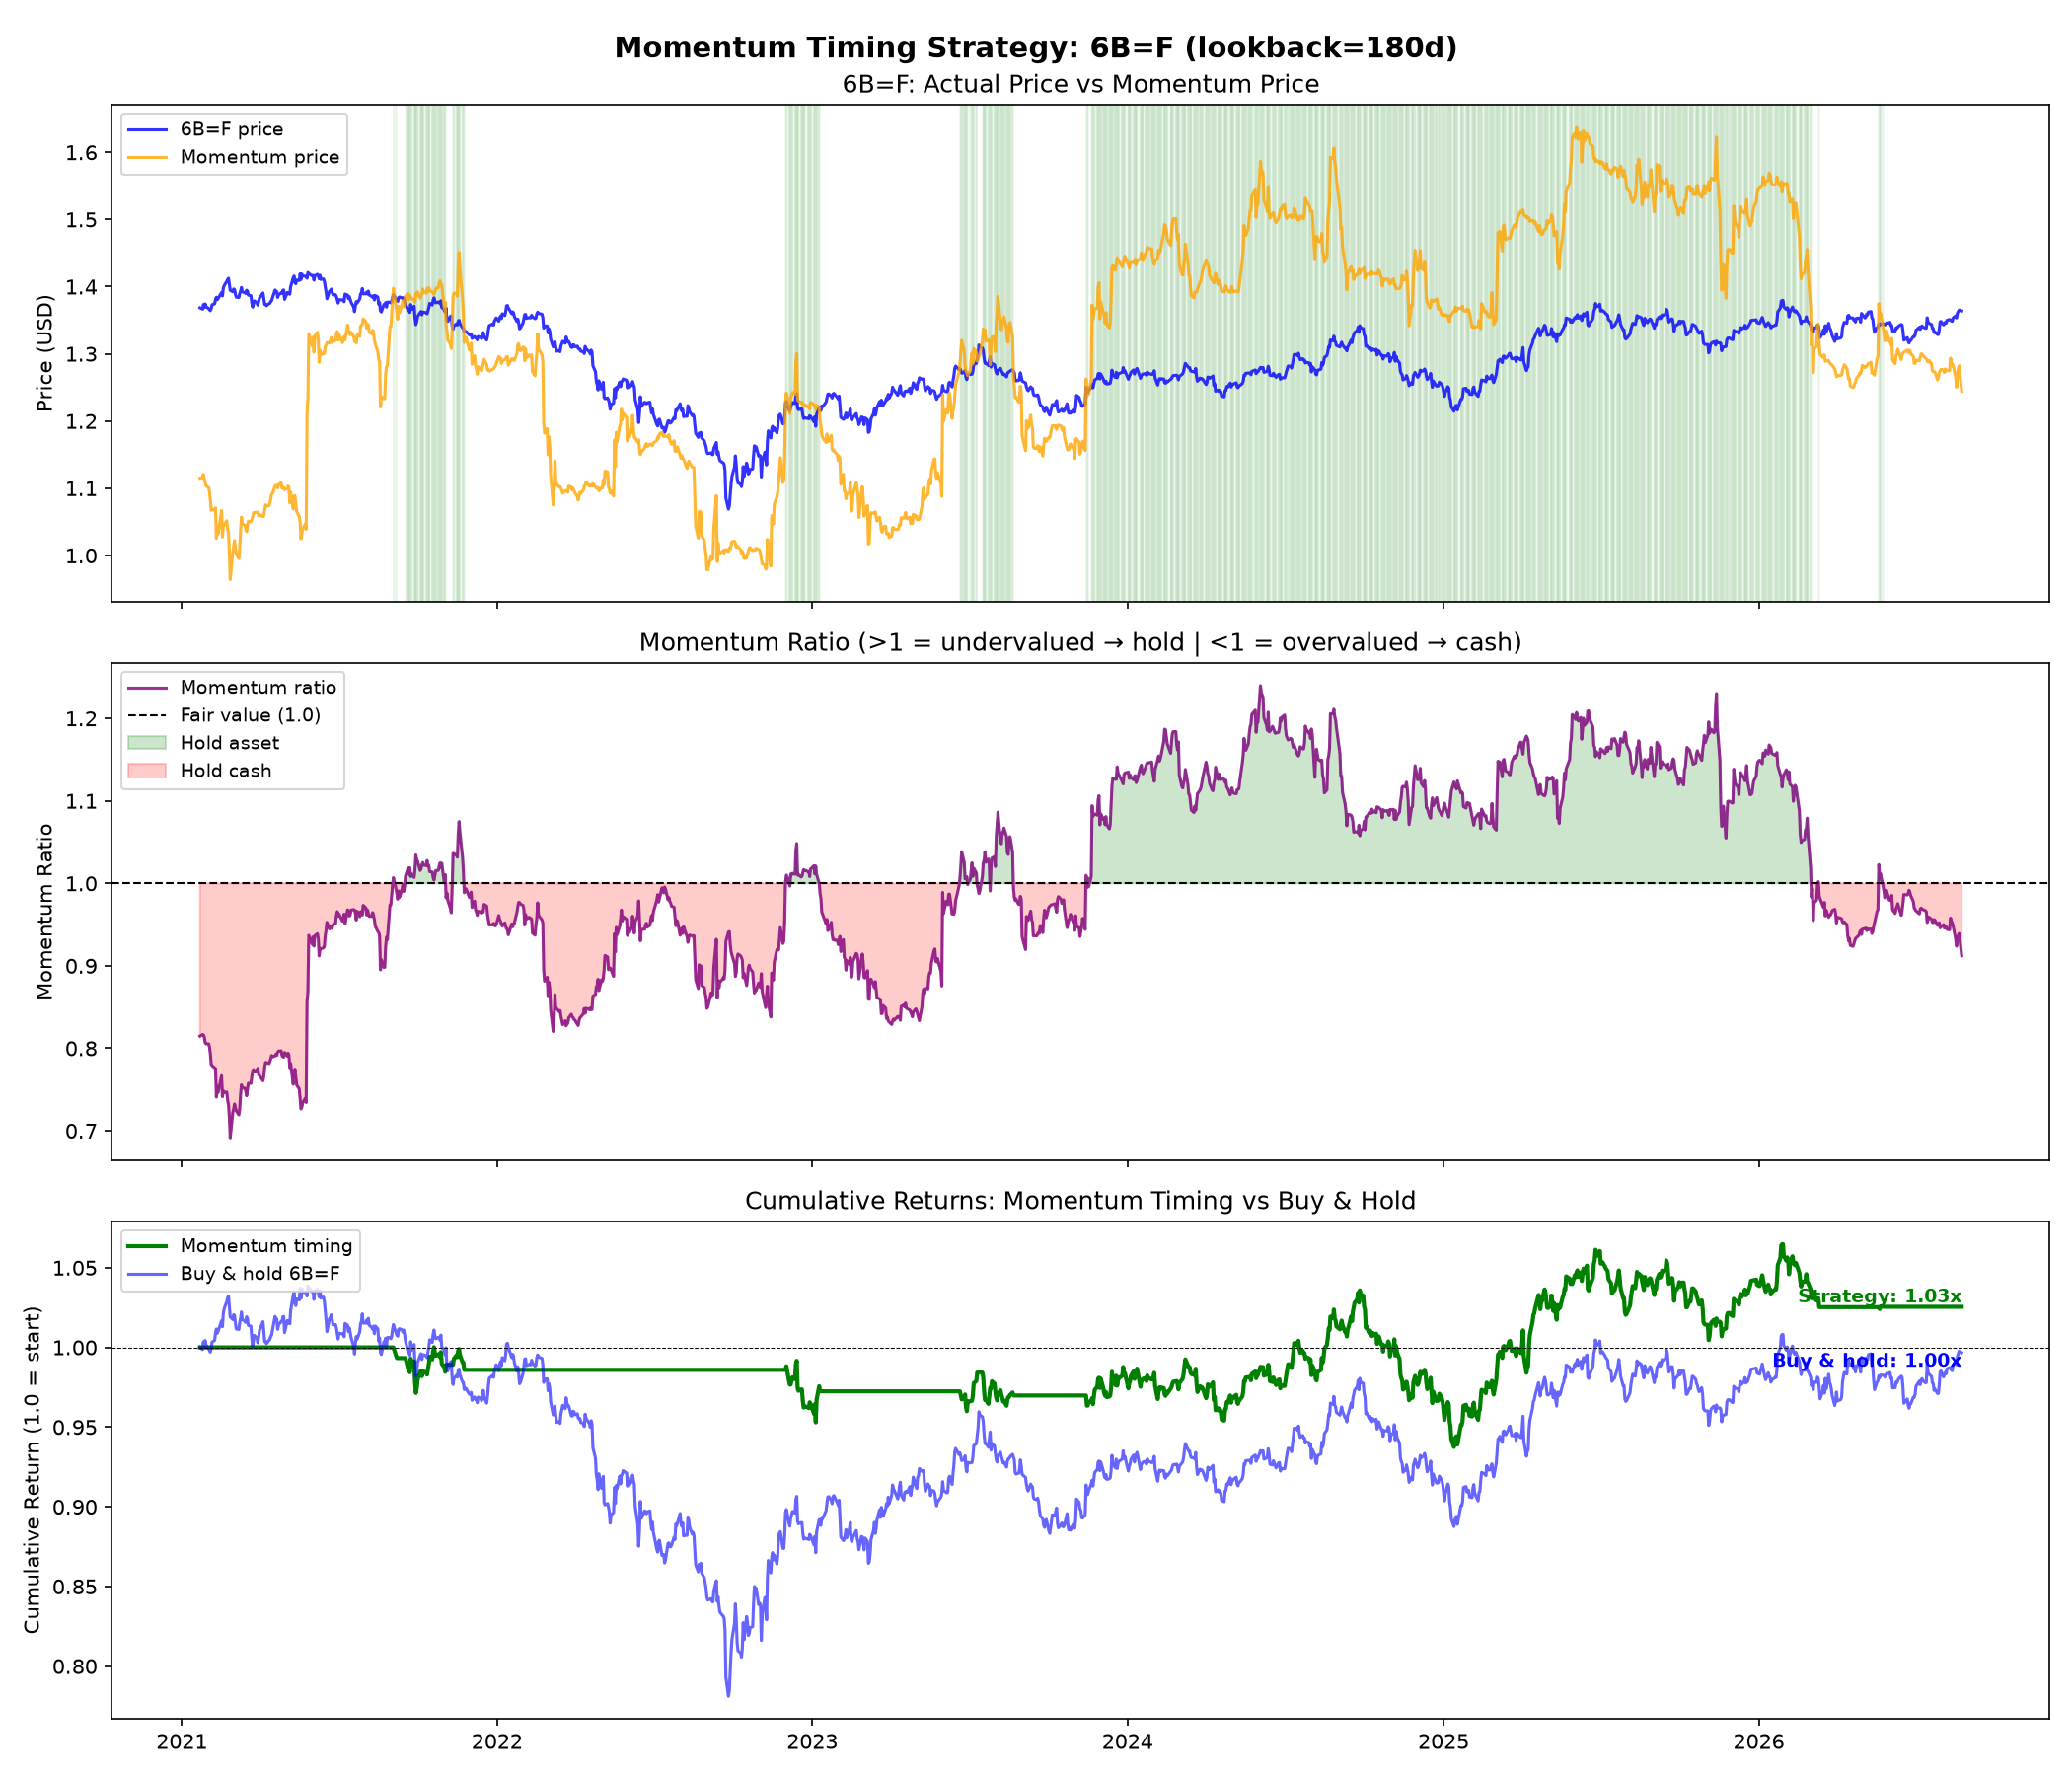

The file beside this chart, header and first rows:
Date, Close, MomentumPrice, MomentumRatio, signal, position, asset_return, strategy_return, cumulative_asset, cumulative_strategy, cumulative_cash
2021-01-22 00:00:00-05:00, 1.368, 1.115, 0.8147, 0, 0, 0.0, 0.0, 1.0, 1.0, 1.0
2021-01-25 00:00:00-05:00, 1.367, 1.116, 0.8166, 0, 0, -0.001388, -0.0, 0.9986, 1.0, 1.0
2021-01-26 00:00:00-05:00, 1.373, 1.121, 0.8161, 0, 0, 0.004903, 0.0, 1.004, 1.0, 1.0
2021-01-27 00:00:00-05:00, 1.369, 1.114, 0.8135, 0, 0, -0.003204, -0.0, 1, 1.0, 1.0
2021-01-28 00:00:00-05:00, 1.374, 1.109, 0.807, 0, 0, 0.004018, 0.0, 1.004, 1.0, 1.0
2021-01-29 00:00:00-05:00, 1.37, 1.104, 0.8053, 0, 0, -0.002911, -0.0, 1.001, 1.0, 1.0
2021-02-01 00:00:00-05:00, 1.367, 1.101, 0.8054, 0, 0, -0.002189, -0.0, 0.9992, 1.0, 1.0
2021-02-02 00:00:00-05:00, 1.366, 1.094, 0.8014, 0, 0, -0.001243, -0.0, 0.998, 1.0, 1.0
2021-02-03 00:00:00-05:00, 1.364, 1.083, 0.7935, 0, 0, -0.0009519, -0.0, 0.997, 1.0, 1.0
2021-02-04 00:00:00-05:00, 1.367, 1.067, 0.7805, 0, 0, 0.002345, 0.0, 0.9993, 1.0, 1.0
2021-02-05 00:00:00-05:00, 1.373, 1.069, 0.779, 0, 0, 0.003949, 0.0, 1.003, 1.0, 1.0
2021-02-08 00:00:00-05:00, 1.375, 1.067, 0.7763, 0, 0, 0.001165, 0.0, 1.004, 1.0, 1.0
2021-02-09 00:00:00-05:00, 1.381, 1.071, 0.7753, 0, 0, 0.004874, 0.0, 1.009, 1.0, 1.0
2021-02-10 00:00:00-05:00, 1.384, 1.025, 0.7408, 0, 0, 0.002172, 0.0, 1.012, 1.0, 1.0
2021-02-11 00:00:00-05:00, 1.38, 1.041, 0.7538, 0, 0, -0.002673, -0.0, 1.009, 1.0, 1.0
2021-02-12 00:00:00-05:00, 1.382, 1.032, 0.7465, 0, 0, 0.001304, 0.0, 1.01, 1.0, 1.0
2021-02-16 00:00:00-05:00, 1.391, 1.067, 0.7667, 0, 0, 0.006511, 0.0, 1.017, 1.0, 1.0
2021-02-17 00:00:00-05:00, 1.386, 1.028, 0.7413, 0, 0, -0.003666, -0.0, 1.013, 1.0, 1.0
2021-02-18 00:00:00-05:00, 1.398, 1.046, 0.7485, 0, 0, 0.008224, 0.0, 1.021, 1.0, 1.0
2021-02-19 00:00:00-05:00, 1.401, 1.046, 0.7461, 0, 0, 0.00279, 0.0, 1.024, 1.0, 1.0
2021-02-22 00:00:00-05:00, 1.408, 1.052, 0.747, 0, 0, 0.004495, 0.0, 1.029, 1.0, 1.0
2021-02-23 00:00:00-05:00, 1.411, 1.04, 0.7369, 0, 0, 0.002202, 0.0, 1.031, 1.0, 1.0
2021-02-24 00:00:00-05:00, 1.413, 1.033, 0.7316, 0, 0, 0.001134, 0.0, 1.032, 1.0, 1.0
2021-02-25 00:00:00-05:00, 1.403, 1.006, 0.7167, 0, 0, -0.006372, -0.0, 1.026, 1.0, 1.0
2021-02-26 00:00:00-05:00, 1.395, 0.9642, 0.6914, 0, 0, -0.006341, -0.0, 1.019, 1.0, 1.0
2021-03-01 00:00:00-05:00, 1.392, 1.006, 0.7222, 0, 0, -0.001649, -0.0, 1.017, 1.0, 1.0
2021-03-02 00:00:00-05:00, 1.396, 1.014, 0.726, 0, 0, 0.003017, 0.0, 1.021, 1.0, 1.0
2021-03-03 00:00:00-05:00, 1.396, 1.022, 0.7324, 0, 0, -0.0005729, -0.0, 1.02, 1.0, 1.0
2021-03-04 00:00:00-05:00, 1.389, 1.012, 0.7285, 0, 0, -0.0048, -0.0, 1.015, 1.0, 1.0
2021-03-05 00:00:00-05:00, 1.384, 1.002, 0.724, 0, 0, -0.003384, -0.0, 1.012, 1.0, 1.0
2021-03-08 00:00:00-05:00, 1.384, 0.9953, 0.7192, 0, 0, -0.0003612, -0.0, 1.011, 1.0, 1.0
2021-03-09 00:00:00-05:00, 1.39, 1.01, 0.7265, 0, 0, 0.004264, 0.0, 1.016, 1.0, 1.0
2021-03-10 00:00:00-05:00, 1.393, 1.037, 0.744, 0, 0, 0.002519, 0.0, 1.018, 1.0, 1.0
2021-03-11 00:00:00-05:00, 1.399, 1.057, 0.7557, 0, 0, 0.00402, 0.0, 1.022, 1.0, 1.0
2021-03-12 00:00:00-05:00, 1.392, 1.047, 0.7517, 0, 0, -0.004647, -0.0, 1.017, 1.0, 1.0
2021-03-15 00:00:00-04:00, 1.391, 1.045, 0.7516, 0, 0, -0.001006, -0.0, 1.016, 1.0, 1.0
2021-03-16 00:00:00-04:00, 1.39, 1.04, 0.7482, 0, 0, -0.0007909, -0.0, 1.016, 1.0, 1.0
2021-03-17 00:00:00-04:00, 1.395, 1.035, 0.7424, 0, 0, 0.003526, 0.0, 1.019, 1.0, 1.0
2021-03-18 00:00:00-04:00, 1.393, 1.044, 0.7497, 0, 0, -0.001147, -0.0, 1.018, 1.0, 1.0
2021-03-19 00:00:00-04:00, 1.387, 1.051, 0.7576, 0, 0, -0.004163, -0.0, 1.014, 1.0, 1.0
2021-03-22 00:00:00-04:00, 1.387, 1.05, 0.7574, 0, 0, -0.0005046, -0.0, 1.013, 1.0, 1.0
2021-03-23 00:00:00-04:00, 1.376, 1.053, 0.7654, 0, 0, -0.007645, -0.0, 1.006, 1.0, 1.0
2021-03-24 00:00:00-04:00, 1.37, 1.058, 0.7723, 0, 0, -0.004724, -0.0, 1.001, 1.0, 1.0
2021-03-25 00:00:00-04:00, 1.374, 1.064, 0.7742, 0, 0, 0.003359, 0.0, 1.004, 1.0, 1.0
2021-03-26 00:00:00-04:00, 1.379, 1.064, 0.7715, 0, 0, 0.003348, 0.0, 1.008, 1.0, 1.0
2021-03-29 00:00:00-04:00, 1.376, 1.064, 0.7733, 0, 0, -0.001813, -0.0, 1.006, 1.0, 1.0
2021-03-30 00:00:00-04:00, 1.372, 1.064, 0.7757, 0, 0, -0.002834, -0.0, 1.003, 1.0, 1.0
2021-03-31 00:00:00-04:00, 1.378, 1.058, 0.7682, 0, 0, 0.004081, 0.0, 1.007, 1.0, 1.0
2021-04-01 00:00:00-04:00, 1.383, 1.061, 0.7668, 0, 0, 0.003846, 0.0, 1.011, 1.0, 1.0
2021-04-05 00:00:00-04:00, 1.39, 1.058, 0.7606, 0, 0, 0.005278, 0.0, 1.016, 1.0, 1.0
2021-04-06 00:00:00-04:00, 1.382, 1.06, 0.7665, 0, 0, -0.005897, -0.0, 1.01, 1.0, 1.0
2021-04-07 00:00:00-04:00, 1.373, 1.068, 0.7772, 0, 0, -0.006366, -0.0, 1.004, 1.0, 1.0
2021-04-08 00:00:00-04:00, 1.374, 1.075, 0.7828, 0, 0, 0.0001456, 0.0, 1.004, 1.0, 1.0
2021-04-09 00:00:00-04:00, 1.372, 1.074, 0.7827, 0, 0, -0.001529, -0.0, 1.002, 1.0, 1.0
2021-04-12 00:00:00-04:00, 1.375, 1.074, 0.7814, 0, 0, 0.002114, 0.0, 1.004, 1.0, 1.0
2021-04-13 00:00:00-04:00, 1.375, 1.078, 0.7839, 0, 0, 0.0005093, 0.0, 1.005, 1.0, 1.0
2021-04-14 00:00:00-04:00, 1.378, 1.085, 0.7873, 0, 0, 0.002036, 0.0, 1.007, 1.0, 1.0
2021-04-15 00:00:00-04:00, 1.379, 1.091, 0.7912, 0, 0, 0.0006531, 0.0, 1.008, 1.0, 1.0
2021-04-16 00:00:00-04:00, 1.383, 1.093, 0.7897, 0, 0, 0.003336, 0.0, 1.011, 1.0, 1.0
2021-04-19 00:00:00-04:00, 1.395, 1.103, 0.7908, 0, 0, 0.008312, 0.0, 1.019, 1.0, 1.0
... 1,345 more rows
